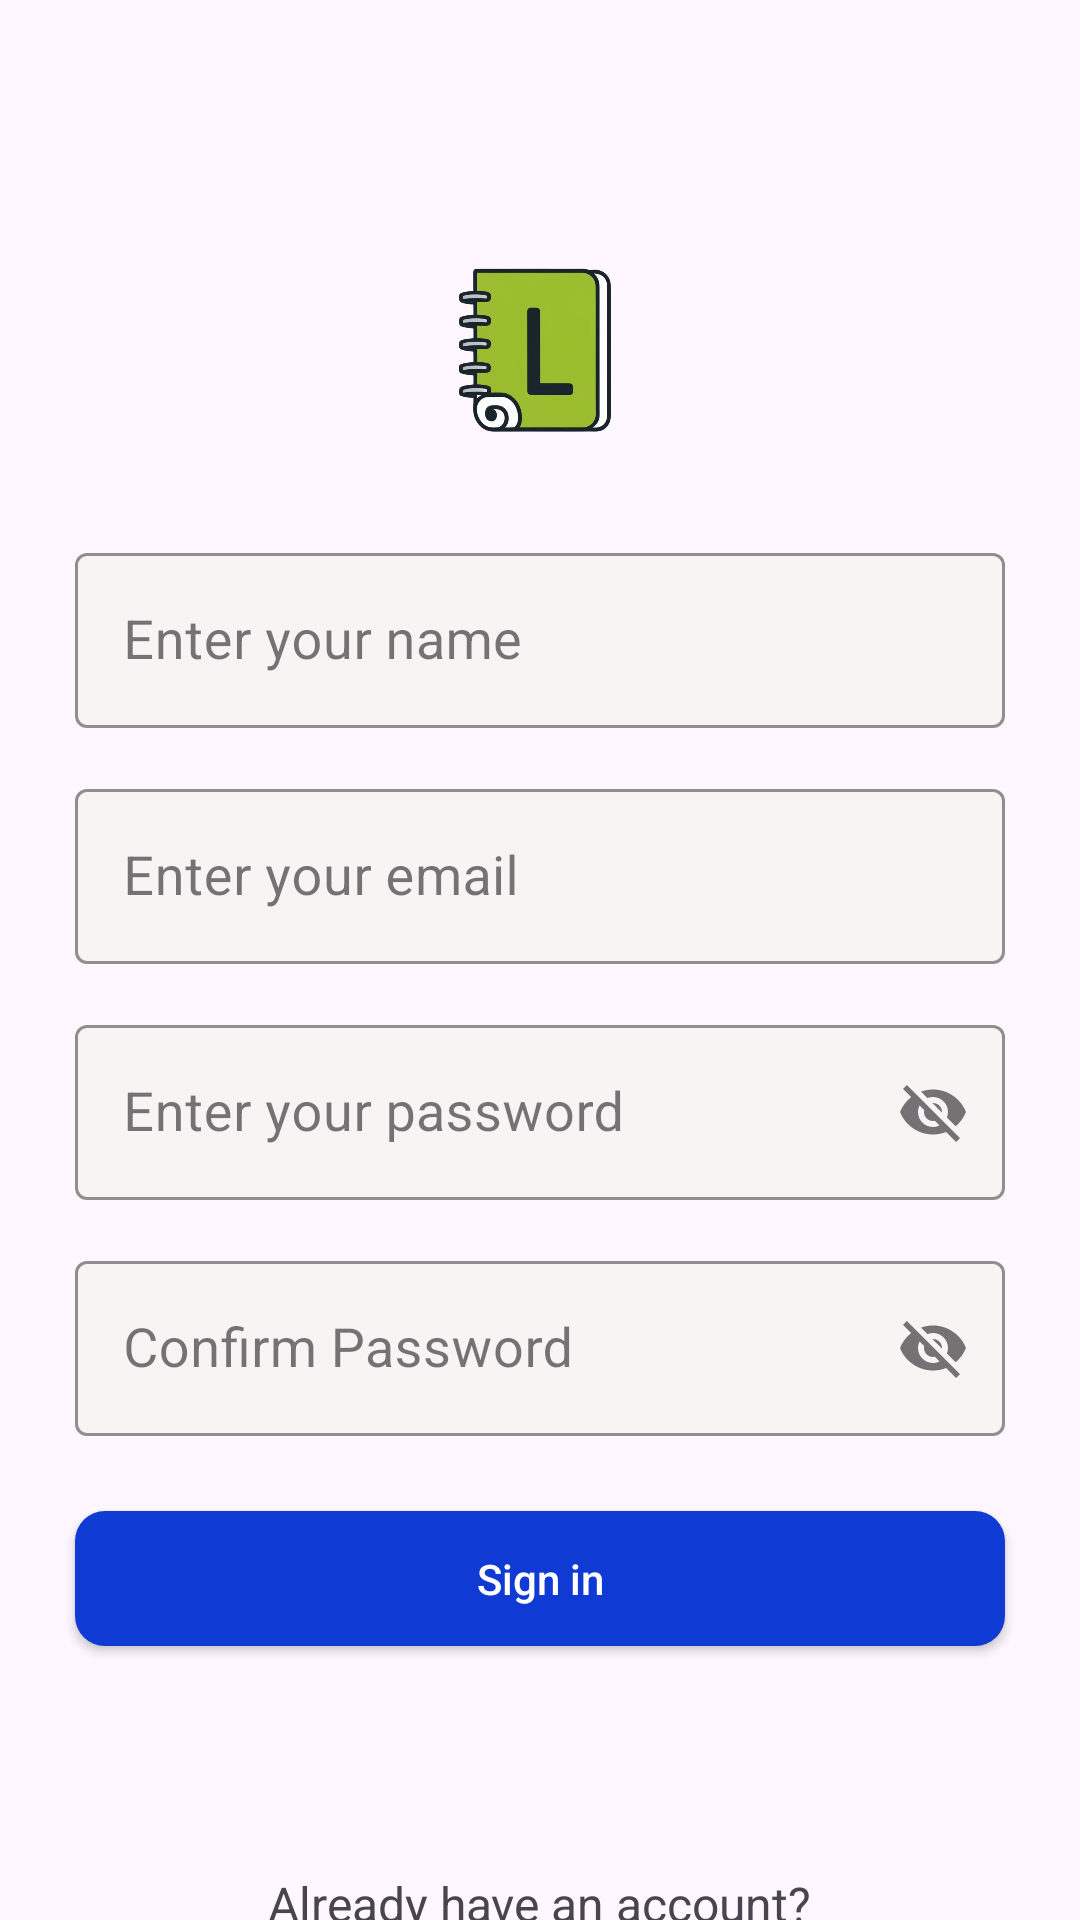

Here is an Android app screen rendered from its layout file. Give the layout XML and the strings, colors and styles it references.
<!-- AndroidManifest.xml: application theme Theme.Listify -->
<!-- res/layout/activity_sign_in.xml -->
<?xml version="1.0" encoding="utf-8"?>
<LinearLayout xmlns:android="http://schemas.android.com/apk/res/android"
    xmlns:app="http://schemas.android.com/apk/res-auto"
    xmlns:tools="http://schemas.android.com/tools"
    android:id="@+id/signInLayout"
    android:layout_width="match_parent"
    android:layout_height="match_parent"
    android:orientation="vertical"
    tools:context=".view.activity.SignInActivity">

    <com.google.android.material.appbar.AppBarLayout
        android:id="@+id/appBarLayout"
        android:layout_width="match_parent"
        android:layout_height="wrap_content"
        android:elevation="5dp"
        >
        <androidx.appcompat.widget.Toolbar
            android:id="@+id/toolbar"
            android:layout_width="match_parent"
            android:layout_height="wrap_content"
            android:layout_marginStart="0dp"
            android:layout_marginTop="0dp"
            android:layout_marginEnd="0dp"
            android:elevation="5dp"
            android:minHeight="?attr/actionBarSize"
            android:theme="?attr/actionBarTheme">

        </androidx.appcompat.widget.Toolbar>

    </com.google.android.material.appbar.AppBarLayout>

    <ImageView
        android:id="@+id/signInListifyImage"
        android:layout_gravity="center"
        android:layout_width="75dp"
        android:layout_height="75dp"
        android:layout_marginTop="15dp"
        app:srcCompat="@drawable/listify_logo_1"
        />


    <com.google.android.material.textfield.TextInputLayout
        android:id="@+id/nameInputLayoutFP"
        style="@style/Widget.MaterialComponents.TextInputLayout.OutlinedBox"
        android:layout_width="match_parent"
        android:layout_height="wrap_content"
        android:layout_marginStart="25dp"
        android:layout_marginTop="25dp"
        android:layout_marginEnd="25dp"
        app:boxBackgroundColor="@color/textFieldColor"
        app:boxStrokeColor="@color/loginColor"
        app:endIconMode="clear_text"
        app:hintTextColor="@color/loginColor"
        >
        <com.google.android.material.textfield.TextInputEditText
            android:id="@+id/nameInputText"
            android:layout_width="match_parent"
            android:layout_height="wrap_content"
            android:hint="Enter your name"
            android:textSize="18sp"
            android:inputType="textPersonName"
            android:textColorHint="@color/textFieldStrokeColor" />

    </com.google.android.material.textfield.TextInputLayout>


    <com.google.android.material.textfield.TextInputLayout
        android:id="@+id/emailInputLayoutFP"
        style="@style/Widget.MaterialComponents.TextInputLayout.OutlinedBox"
        android:layout_width="match_parent"
        android:layout_height="wrap_content"
        android:layout_marginStart="25dp"
        android:layout_marginTop="15dp"
        android:layout_marginEnd="25dp"
        app:boxBackgroundColor="@color/textFieldColor"
        app:boxStrokeColor="@color/loginColor"
        app:endIconMode="clear_text"
        app:hintTextColor="@color/loginColor"
        >
        <com.google.android.material.textfield.TextInputEditText
            android:id="@+id/emailInputText"
            android:layout_width="match_parent"
            android:layout_height="wrap_content"
            android:hint="Enter your email"
            android:textSize="18sp"
            android:inputType="textEmailAddress"
            android:textColorHint="@color/textFieldStrokeColor" />

    </com.google.android.material.textfield.TextInputLayout>


    <com.google.android.material.textfield.TextInputLayout
        android:id="@+id/passwordInputLayoutFP"
        style="@style/Widget.MaterialComponents.TextInputLayout.OutlinedBox"
        android:layout_width="match_parent"
        android:layout_height="wrap_content"
        android:layout_marginStart="25dp"
        android:layout_marginTop="15dp"
        android:layout_marginEnd="25dp"
        app:boxBackgroundColor="@color/textFieldColor"
        app:boxStrokeColor="@color/loginColor"
        app:endIconMode="password_toggle"
        app:hintTextColor="@color/loginColor"
        >
        <com.google.android.material.textfield.TextInputEditText
            android:id="@+id/passwordInputText"
            android:layout_width="match_parent"
            android:layout_height="wrap_content"
            android:hint="Enter your password"
            android:textSize="18sp"
            android:inputType="textEmailAddress"
            android:textColorHint="@color/textFieldStrokeColor" />

    </com.google.android.material.textfield.TextInputLayout>

    <com.google.android.material.textfield.TextInputLayout
        android:id="@+id/confirmPasswordInputLayoutFP"
        style="@style/Widget.MaterialComponents.TextInputLayout.OutlinedBox"
        android:layout_width="match_parent"
        android:layout_height="wrap_content"
        android:layout_marginStart="25dp"
        android:layout_marginTop="15dp"
        android:layout_marginEnd="25dp"
        app:boxBackgroundColor="@color/textFieldColor"
        app:boxStrokeColor="@color/loginColor"
        app:endIconMode="password_toggle"
        app:hintTextColor="@color/loginColor"
        >
        <com.google.android.material.textfield.TextInputEditText
            android:id="@+id/confirmPasswordInputText"
            android:layout_width="match_parent"
            android:layout_height="wrap_content"
            android:hint="Confirm Password"
            android:textSize="18sp"
            android:inputType="textEmailAddress"
            android:textColorHint="@color/textFieldStrokeColor" />

    </com.google.android.material.textfield.TextInputLayout>

    <androidx.appcompat.widget.AppCompatButton
        android:id="@+id/signInBtn"
        android:layout_width="match_parent"
        android:layout_height="45dp"
        android:layout_marginTop="25dp"
        android:layout_marginStart="25dp"
        android:layout_marginEnd="25dp"
        android:background="@drawable/custom_auth_btn"
        android:text="Sign in"
        android:textColor="@color/white"
        android:textAllCaps="false"
        />

    <TextView
        android:id="@+id/alreadyHaveAccountTextView"
        android:layout_width="wrap_content"
        android:layout_height="wrap_content"
        android:layout_marginTop="75dp"
        android:text="Already have an account?"
        android:layout_gravity="center"
        android:textSize="16dp"
        />

    <androidx.appcompat.widget.AppCompatButton
        android:id="@+id/loginBtn"
        android:layout_width="match_parent"
        android:layout_height="45dp"
        android:layout_marginTop="25dp"
        android:layout_marginStart="25dp"
        android:layout_marginEnd="25dp"
        android:background="@drawable/custom_auth_sign_in_btn"
        android:text="Login"
        android:textColor="@color/loginColor"
        android:textAllCaps="false"
        />

</LinearLayout>
<!-- resources referenced by this layout -->
<resources>
  <color name="loginColor">#103AD4</color>
  <color name="textFieldColor">#F8F4F4</color>
  <color name="textFieldStrokeColor">#B2ACAC</color>
  <color name="white">#FFFFFFFF</color>
  <!-- drawable custom_auth_btn (drawable) -->
  <?xml version="1.0" encoding="utf-8"?>
  <shape xmlns:android="http://schemas.android.com/apk/res/android">
      <corners
          android:radius="10dp"
          />
      <solid
          android:color="@color/loginColor"/>
  </shape>
  <!-- drawable custom_auth_sign_in_btn (drawable) -->
  <?xml version="1.0" encoding="utf-8"?>
  <shape xmlns:android="http://schemas.android.com/apk/res/android"
      android:shape="rectangle">
      <corners
          android:radius="10dp"
          />
  
      <stroke
          android:color="@color/loginColor"
          android:width="1dp"/>
  </shape>
  <!-- drawable listify_logo_1: png bitmap (drawable, 94917 bytes) -->
  <style name="Theme.Listify" parent="Base.Theme.Listify" />
  <style name="Base.Theme.Listify" parent="Theme.Material3.DayNight.NoActionBar">
          
          
      </style>
</resources>
